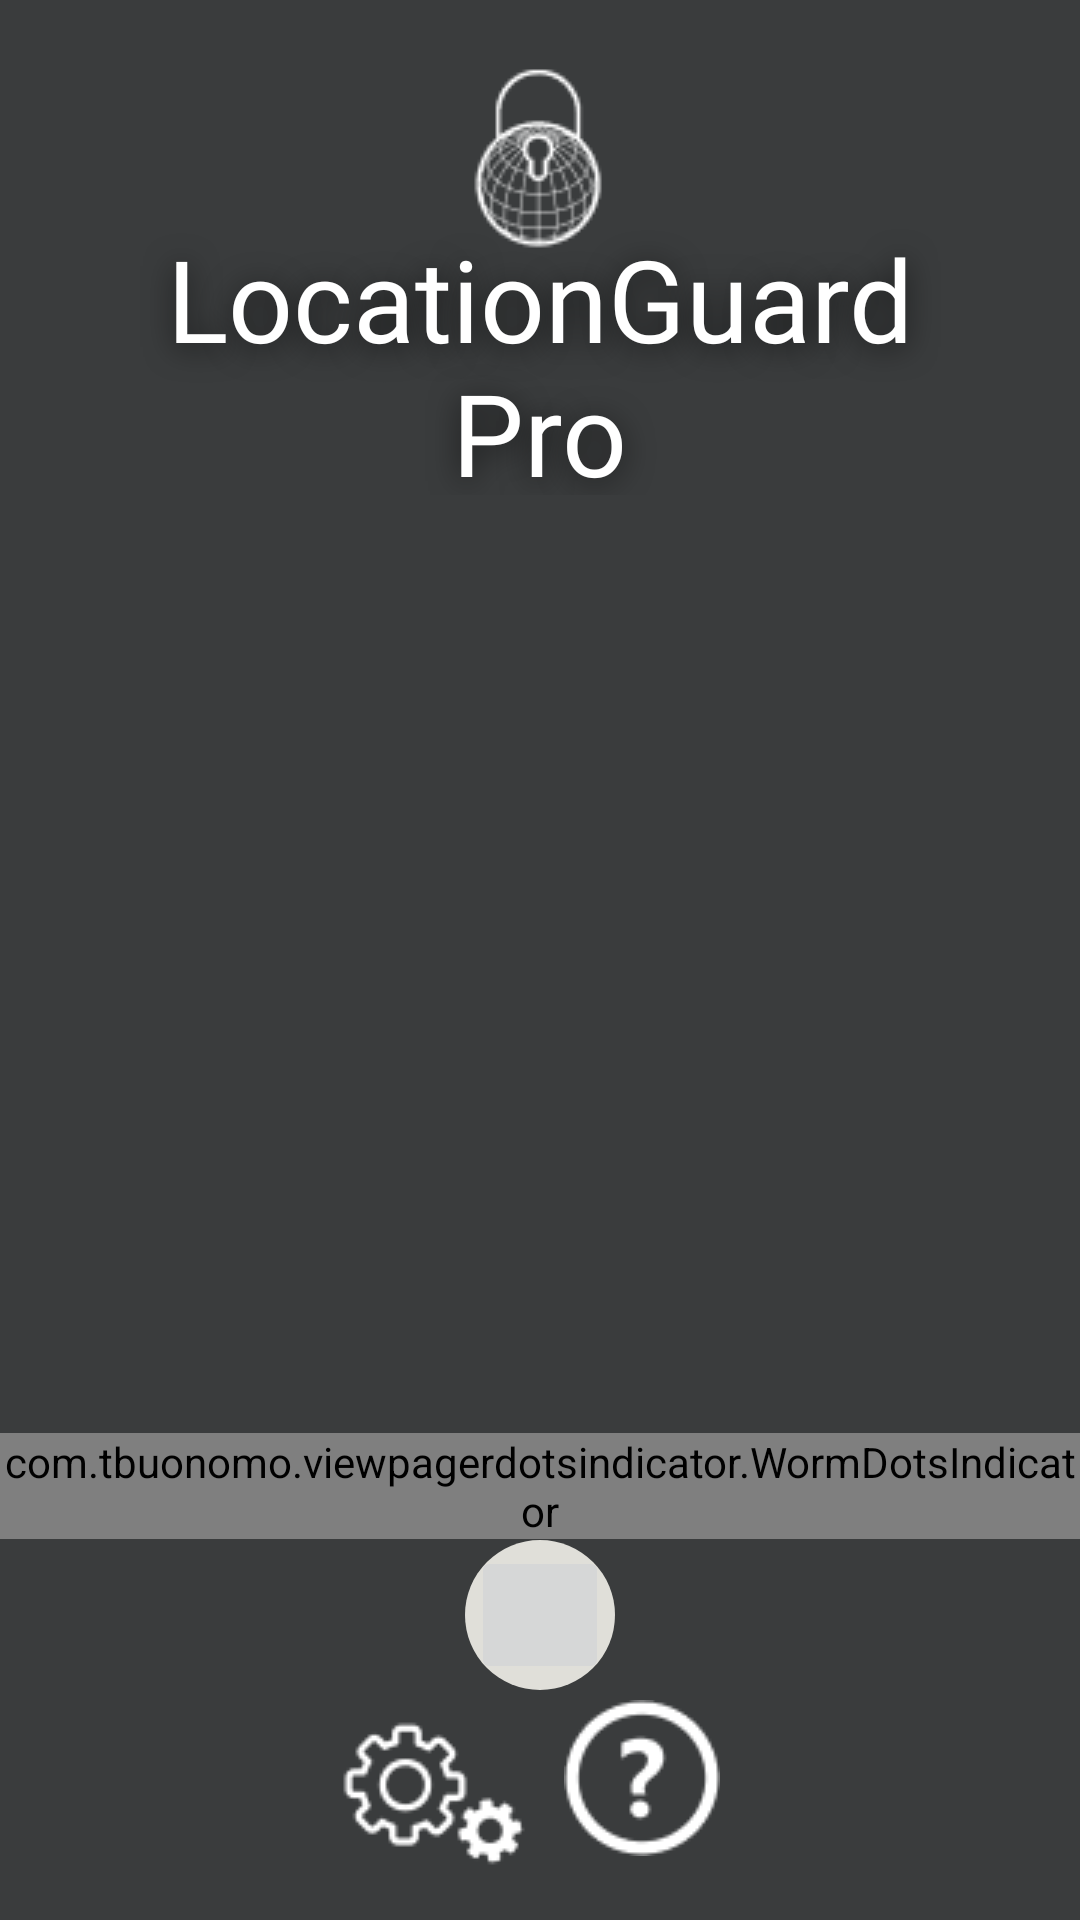

Layout XML and referenced resources for this Android screen:
<!-- AndroidManifest.xml: application theme Theme.LocationGuardPro -->
<!-- res/layout/activity_reports_screen.xml -->
<?xml version="1.0" encoding="utf-8"?>
<androidx.constraintlayout.widget.ConstraintLayout xmlns:android="http://schemas.android.com/apk/res/android"
    xmlns:app="http://schemas.android.com/apk/res-auto"
    xmlns:tools="http://schemas.android.com/tools"
    android:layout_width="match_parent"
    android:layout_height="match_parent"
    tools:context=".ReportsScreenActivity">

    <ImageView
        android:id="@+id/imageView"
        android:layout_width="wrap_content"
        android:layout_height="wrap_content"
        android:contentDescription="@string/app_logo"
        android:src="@drawable/logowh_1"
        android:visibility="visible"
        app:layout_constraintBottom_toBottomOf="parent"
        app:layout_constraintEnd_toEndOf="parent"
        app:layout_constraintHorizontal_bias="0.498"
        app:layout_constraintStart_toStartOf="parent"
        app:layout_constraintTop_toTopOf="parent"
        app:layout_constraintVertical_bias="0.024"
        app:srcCompat="@drawable/logowh_1"
        tools:visibility="visible" />

    <TextView
        android:id="@+id/textView"
        android:layout_width="276dp"
        android:layout_height="91dp"
        android:contentDescription="@string/app_text_logo"
        android:fontFamily="@font/jura_medium"
        android:shadowColor="#9F000000"
        android:shadowDx="0"
        android:shadowDy="4"
        android:shadowRadius="25"
        android:text="@string/app_name_space"
        android:textAlignment="center"
        android:textColor="#FFFFFF"
        android:textSize="38sp"
        android:visibility="visible"
        app:layout_constraintBottom_toBottomOf="parent"
        app:layout_constraintEnd_toEndOf="parent"
        app:layout_constraintHorizontal_bias="0.496"
        app:layout_constraintStart_toStartOf="parent"
        app:layout_constraintTop_toTopOf="parent"
        app:layout_constraintVertical_bias="0.135"
        tools:visibility="visible" />


    <androidx.viewpager2.widget.ViewPager2
        android:id="@+id/viewPager"
        android:layout_width="350dp"
        android:layout_height="300dp"
        app:layout_constraintBottom_toBottomOf="parent"
        app:layout_constraintEnd_toEndOf="parent"
        app:layout_constraintStart_toStartOf="parent"
        app:layout_constraintTop_toTopOf="parent" />


















    <com.tbuonomo.viewpagerdotsindicator.WormDotsIndicator
        android:id="@+id/worm_dots_indicator"
        android:layout_width="wrap_content"
        android:layout_height="wrap_content"
        app:dotsColor="@color/blue_calendar"
        app:dotsCornerRadius="8dp"
        app:dotsSize="16dp"
        app:dotsSpacing="4dp"
        app:dotsStrokeColor="@color/white"
        app:dotsStrokeWidth="2dp"
        app:layout_constraintBottom_toBottomOf="parent"
        app:layout_constraintEnd_toEndOf="parent"
        app:layout_constraintStart_toStartOf="parent"
        app:layout_constraintTop_toTopOf="parent"
        app:layout_constraintVertical_bias="0.79" />

    <RelativeLayout
        android:id="@+id/relativeLayout_back_arrow"
        android:layout_width="50dp"
        android:layout_height="50dp"
        android:background="@drawable/map_button"
        android:padding="2dp"
        android:visibility="visible"
        app:layout_constraintBottom_toBottomOf="parent"
        app:layout_constraintEnd_toEndOf="parent"
        app:layout_constraintStart_toStartOf="parent"
        app:layout_constraintTop_toTopOf="parent"
        app:layout_constraintVertical_bias="0.87">

        <ImageButton
            android:id="@+id/back_arrow"
            style="@style/Widget.AppCompat.ImageButton"
            android:layout_width="50dp"
            android:layout_height="50dp"
            android:contentDescription="location_button"
            android:scaleType="centerCrop"
            android:visibility="visible"
            app:layout_constraintVertical_bias="0.23"
            app:srcCompat="@drawable/baseline_arrow_back_24" />

    </RelativeLayout>

    <ImageButton
        android:id="@+id/settings_button"
        android:layout_width="wrap_content"
        android:layout_height="wrap_content"
        android:background="#00D13434"
        android:contentDescription="settings_button"
        android:visibility="visible"
        app:layout_constraintBottom_toBottomOf="parent"
        app:layout_constraintEnd_toEndOf="parent"
        app:layout_constraintHorizontal_bias="0.38"
        app:layout_constraintStart_toStartOf="parent"
        app:layout_constraintTop_toTopOf="parent"
        app:layout_constraintVertical_bias="0.98"
        app:srcCompat="@drawable/_settingsicon_1" />

    <ImageButton
        android:id="@+id/help_button"
        style="@style/Widget.AppCompat.ImageButton"
        android:layout_width="wrap_content"
        android:layout_height="wrap_content"
        android:backgroundTint="#00FFFFFF"
        android:contentDescription="help_button"
        android:visibility="visible"
        app:layout_constraintBottom_toBottomOf="parent"
        app:layout_constraintEnd_toEndOf="parent"
        app:layout_constraintHorizontal_bias="0.62"
        app:layout_constraintStart_toStartOf="parent"
        app:layout_constraintTop_toTopOf="parent"
        app:layout_constraintVertical_bias="0.98"
        app:srcCompat="@drawable/helpiconwhite_1" />




</androidx.constraintlayout.widget.ConstraintLayout>
<!-- resources referenced by this layout -->
<resources>
  <color name="blue_calendar">#41D3BD</color>
  <color name="white">#FFFFFFFF</color>
  <!-- drawable _settingsicon_1: png bitmap (drawable, 1899 bytes) -->
  <!-- drawable helpiconwhite_1: png bitmap (drawable, 1488 bytes) -->
  <!-- drawable logowh_1: png bitmap (drawable, 3257 bytes) -->
  <!-- drawable map_button (drawable) -->
  <?xml version="1.0" encoding="utf-8"?>
  <shape xmlns:android="http://schemas.android.com/apk/res/android" android:shape="rectangle">
  
      <solid android:color="@color/map_button"/>
  
      <corners android:radius="25dp"/>
  
  </shape>
  <string name="app_logo">Logo</string>
  <string name="app_name_space">LocationGuard Pro</string>
  <string name="app_text_logo">TextLogo</string>
  <style name="CalendarDayText" parent="android:TextAppearance.Widget.TextView">
          <item name="android:textColor">#FFFFFF</item> 
      </style>
  <style name="CalendarWeekDayText" parent="android:TextAppearance.Widget.TextView">
          <item name="android:textColor">#41D3BD</item> 
      </style>
  <style name="CalenderViewCustom" parent="Theme.AppCompat">
          <item name="colorAccent">#41D3BD</item>
  
          <item name="android:textColorPrimary">@color/white</item>
      </style>
  <style name="Theme.LocationGuardPro" parent="Theme.MaterialComponents.DayNight.DarkActionBar">
          
          <item name="colorPrimary">@color/purple_500</item>
          <item name="colorPrimaryVariant">@color/purple_700</item>
          <item name="colorOnPrimary">@color/white</item>
          
          <item name="colorSecondary">@color/teal_200</item>
          <item name="colorSecondaryVariant">@color/teal_700</item>
          <item name="colorOnSecondary">@color/black</item>
          
          <item name="android:statusBarColor">?attr/colorPrimaryVariant</item>
          
          <item name="android:windowBackground">@color/background_color</item>
      </style>
  <color name="map_button">#E0DFD9</color>
  <color name="purple_500">#FF6200EE</color>
  <color name="purple_700">#FF3700B3</color>
  <color name="teal_200">#FF03DAC5</color>
  <color name="teal_700">#FF018786</color>
  <color name="black">#FF000000</color>
  <color name="background_color">#3A3C3D</color>
</resources>
